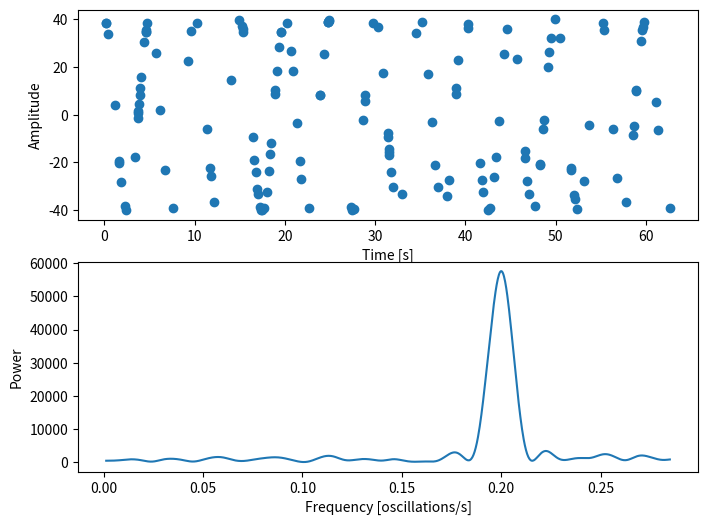

Generate this figure with matplotlib:
from sys import argv
from textwrap import wrap
from os import makedirs

import matplotlib.pyplot as plt
import numpy as np
from scipy.signal import lombscargle


def sort_arrays_together(x, y):
    if len(x) != len(y):
        print("Error: Arrays x and y must have the same length.")
        return [], []

    sorted_indices = np.argsort(x)
    sorted_x = x[sorted_indices]
    reordered_y = y[sorted_indices]

    return sorted_x, reordered_y


if __name__ == "__main__":
    rng = np.random.default_rng()
    nin = 150
    x = rng.uniform(0, 20*np.pi, nin)

    amp0 = 40
    freq0 = 0.20
    angFreq0 = 2*np.pi * freq0

    y = amp0*np.cos(angFreq0*x)
    x, y = sort_arrays_together(x,y)

    minFreq = 1 / (x.max() - x.min())
    maxFreq = 0.5 * (1 / np.mean(np.diff(x)))  # Don't ask me why this

    angularFrequencyData = np.linspace(minFreq / 2, maxFreq * 1.5, 1000)


    powerData = lombscargle(x, y, angularFrequencyData, normalize=False)

    angularFrequencyData = angularFrequencyData / (2*np.pi)

    fig, (ax_t, ax_p) = plt.subplots(2, 1, figsize=(8, 6))

    ax_t.scatter(x, y)
    ax_t.set_xlabel('Time [s]')
    ax_t.set_ylabel('Amplitude')

    ax_p.plot(angularFrequencyData, powerData)
    ax_p.set_xlabel('Frequency [oscillations/s]')
    ax_p.set_ylabel('Power')

    outPath = "test.png"
    plt.savefig(outPath)
    print(f"File saved to {outPath} .")
